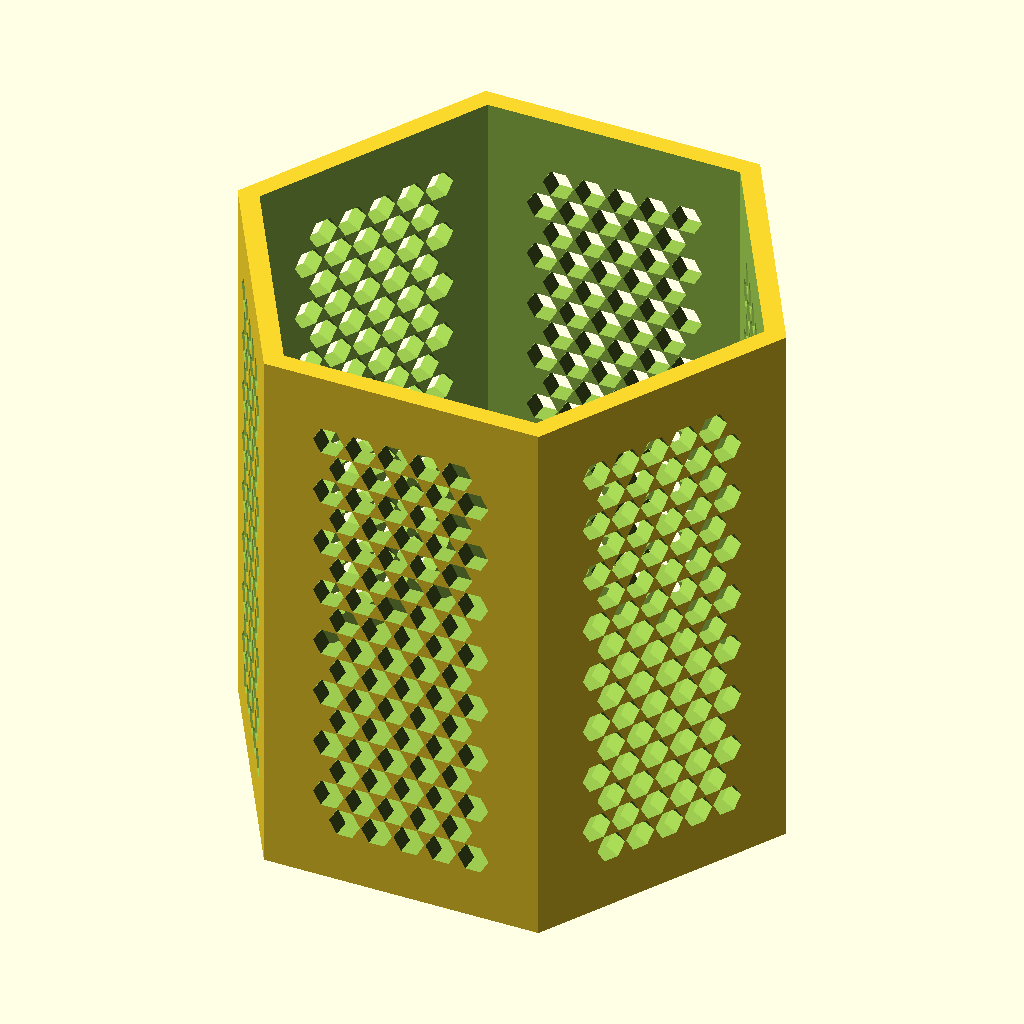
Cell 1: the model at its default parameters.
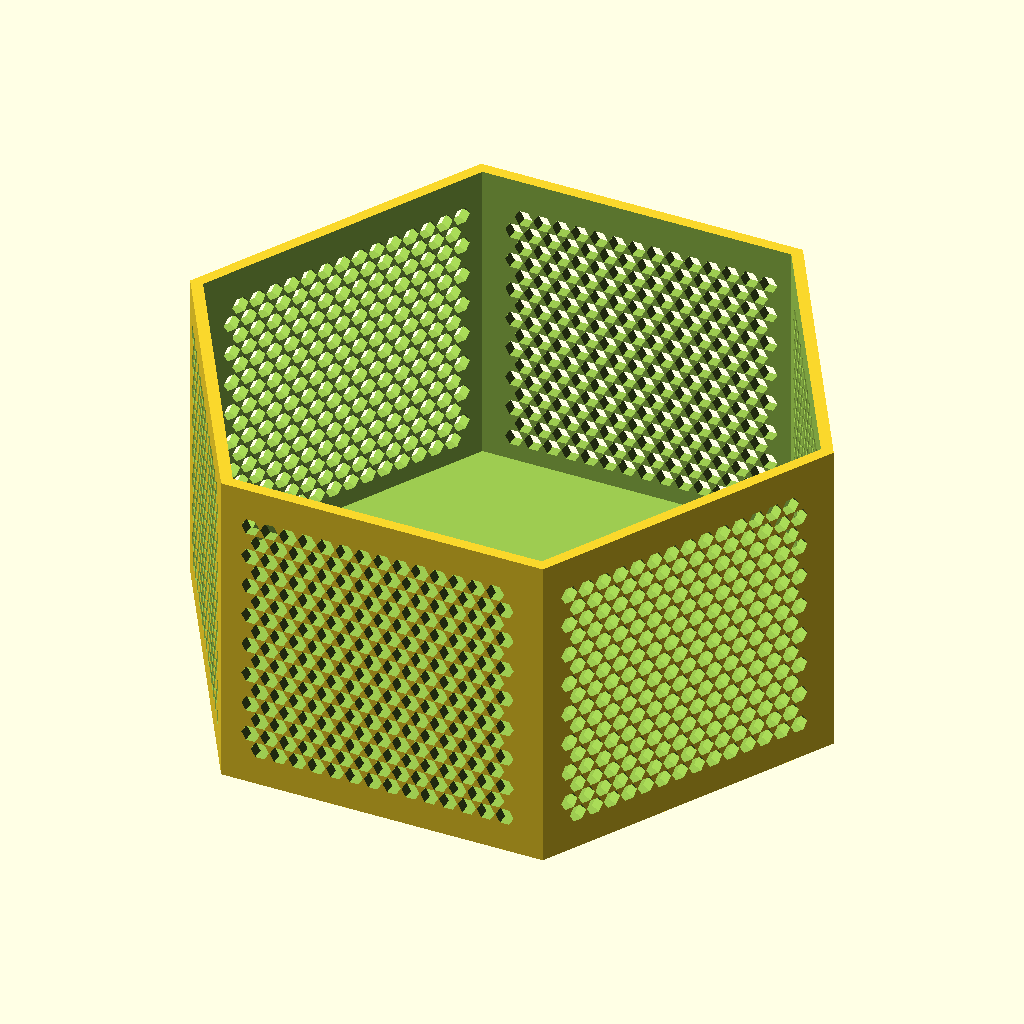
Cell 2 — R set to 100, the other parameters unchanged.
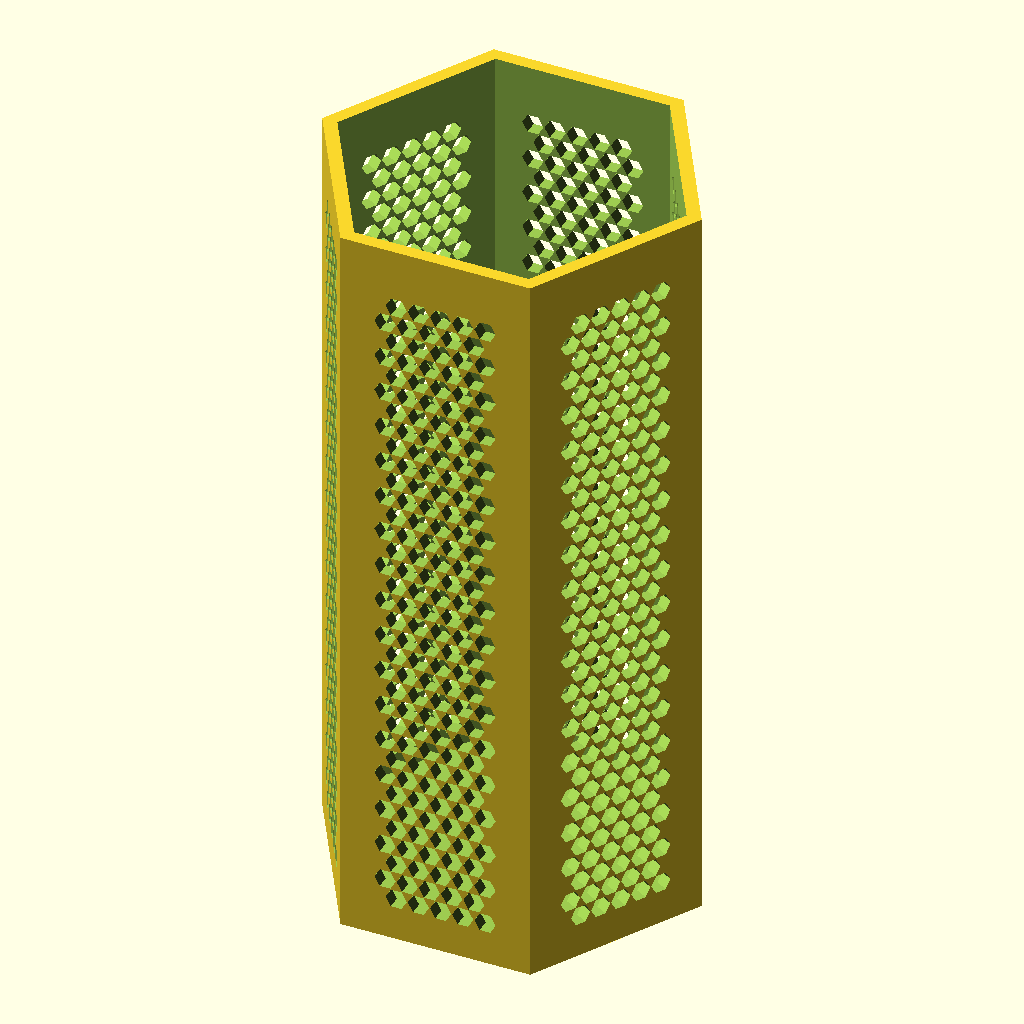
Cell 3 — H set to 200, the other parameters unchanged.
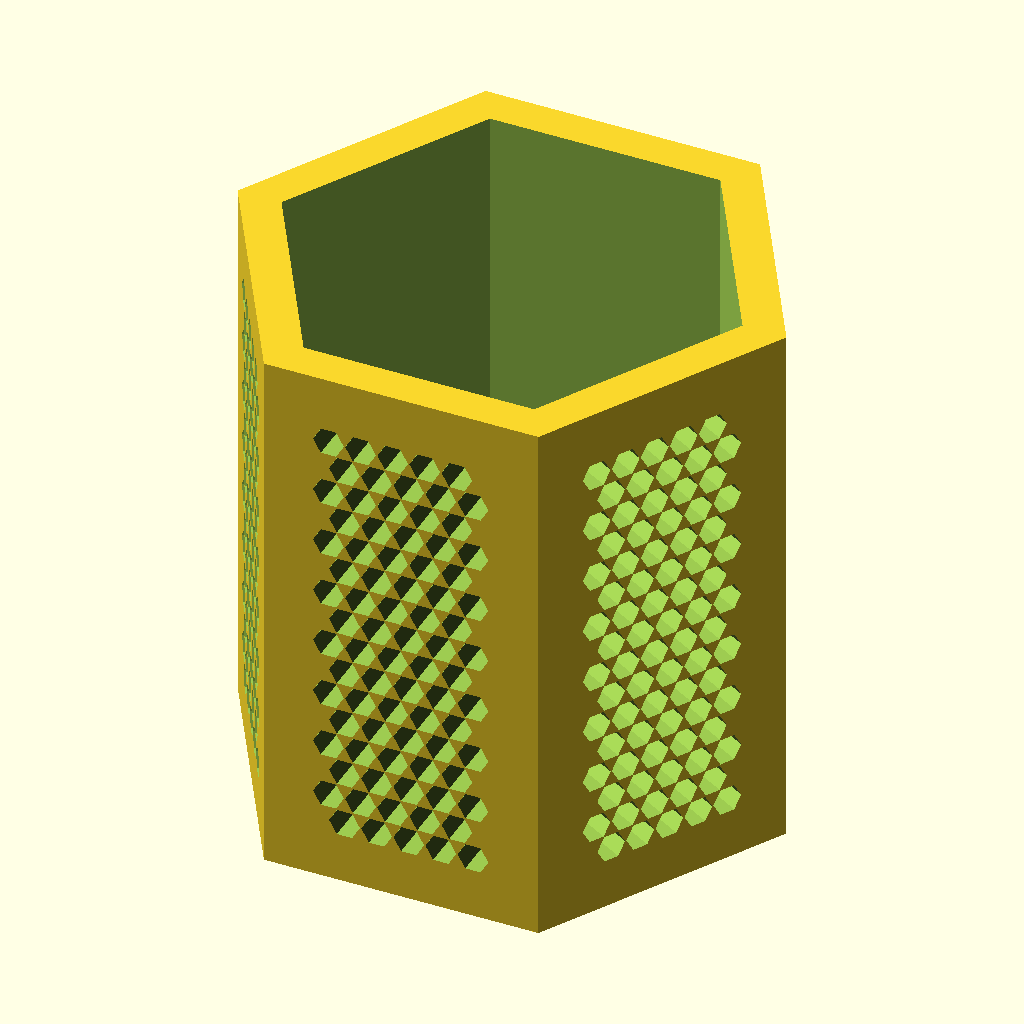
Cell 4 — wall set to 8, the other parameters unchanged.
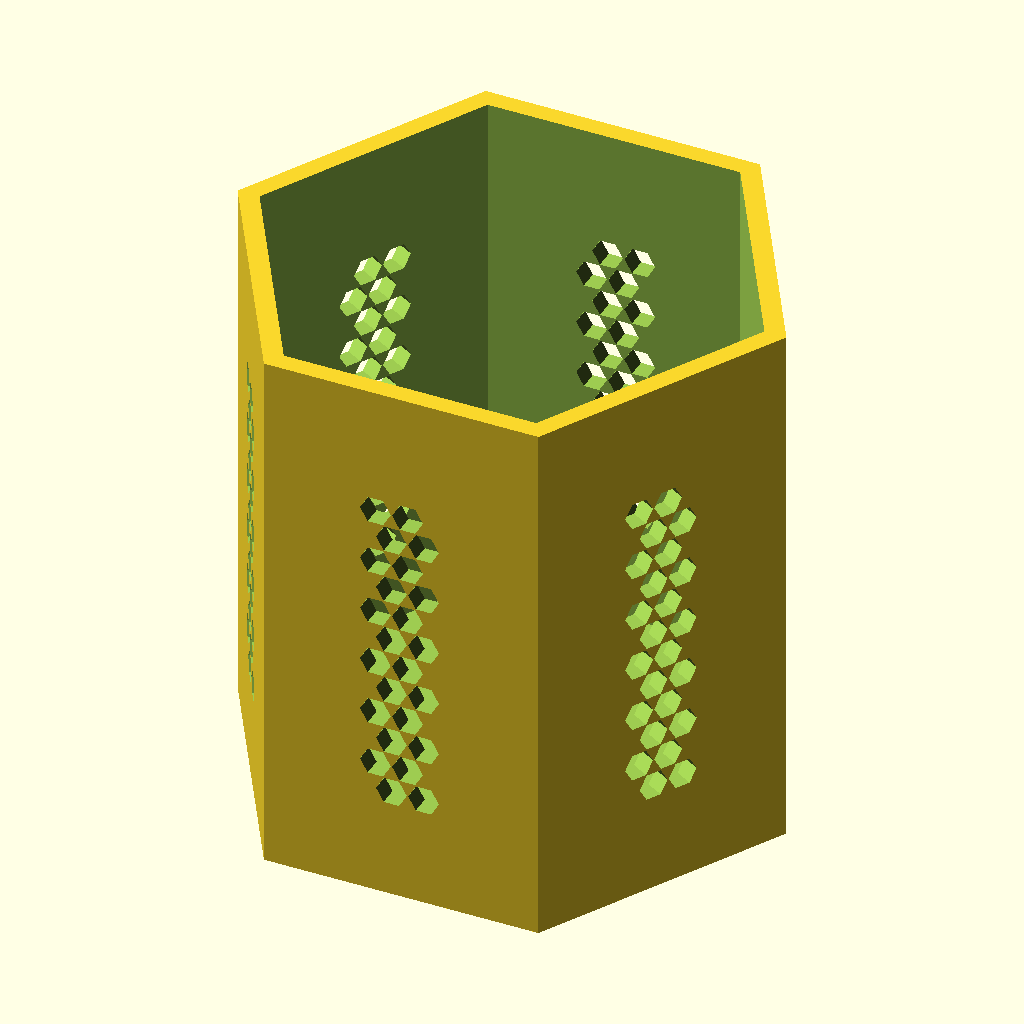
Cell 5: rim_h = 18 (everything else at default).
The same orthographic view direction (rotation 55°, 0°, 25°; colour scheme Cornfield) for every cell, with the view re-fitted per cell, so scale and position can differ between cells.
The OpenSCAD source (openscad_models/honeycomb_pen_holder.scad):
include <BOSL2/std.scad>

R = 50;
H = 100;
wall = 4;
floor_h = 4;
rim_h = 9;

module outer_shell() {
    cylinder(r = R, h = H, $fn = 6);
}
module inner_cavity() {
    translate([0, 0, floor_h])
        cylinder(r = R - wall, h = H, $fn = 6);
}

apothem = R * cos(180 / 6);
face_half = R * sin(180 / 6);
hex_r = 2.8;
hex_gap = 1.0;
pitch = 2 * hex_r * cos(30) + hex_gap;
row_step = pitch * sqrt(3) / 2;

module hex_cell() {
    rotate([90, 0, 0])
        cylinder(r = hex_r, h = wall + 4, $fn = 6, center = true);
}

module face_honeycomb() {
    usable_w = 2 * face_half - 2 * rim_h;
    usable_h = H - 2 * rim_h;
    n_cols = floor(usable_w / pitch);
    n_rows = floor(usable_h / row_step);
    for (row = [0:n_rows-1]) {
        y_off = (row % 2 == 0) ? 0 : pitch / 2;
        for (col = [0:n_cols-1]) {
            x = -usable_w/2 + pitch/2 + col * pitch + y_off;
            z = rim_h + row_step/2 + row * row_step;
            if (x > -face_half + rim_h/2 && x < face_half - rim_h/2 && z < H - rim_h)
                translate([x, apothem, z]) hex_cell();
        }
    }
}

module all_faces_honeycomb() {
    for (i = [0:5])
        rotate([0, 0, i * 60])
            face_honeycomb();
}

// Maker's mark, engraved (negative-space cut) into the underside of the
// solid floor -- reuses the confirmed-correct mirror([0,1,0]) technique
// from the phone stand (3d-print-design skill, Technique 4).
logo_depth = 0.7;
module brand_mark() {
    translate([0, 12, -0.5])
        linear_extrude(height = logo_depth + 0.5)
            mirror([0, 1, 0])
                text("OnBrandCraftz", size = 6, font = "Dancing Script:style=Bold",
                     halign = "center", valign = "center");
}

difference() {
    outer_shell();
    inner_cavity();
    all_faces_honeycomb();
    brand_mark();
}
Parameter table extracted from the source (name, type, default, range or options):
R: number, default 50
H: number, default 100
wall: number, default 4
floor_h: number, default 4
rim_h: number, default 9
